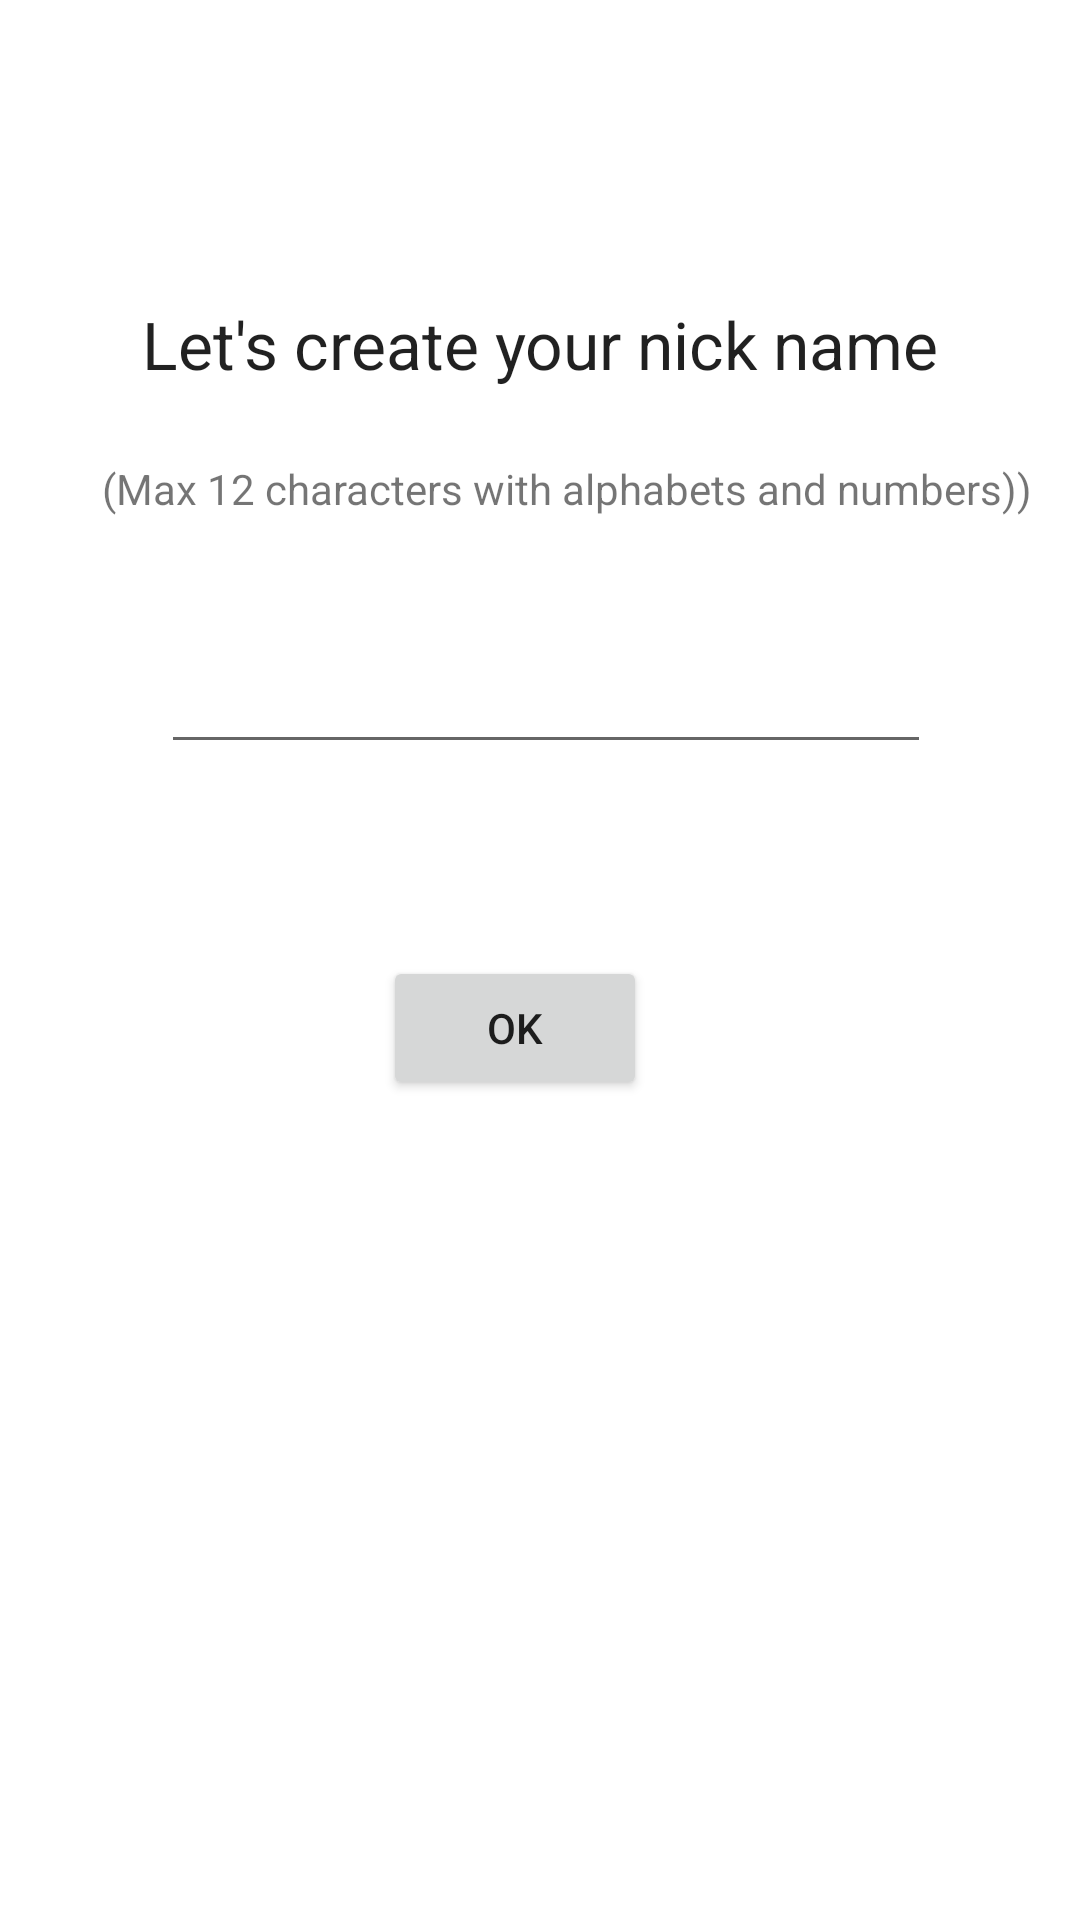

Write the Android layout XML for this screen, with the resource values it uses.
<!-- AndroidManifest.xml: application theme Theme.Chatter1 -->
<!-- res/layout/activity_nickname.xml -->
<?xml version="1.0" encoding="utf-8"?>
<androidx.constraintlayout.widget.ConstraintLayout xmlns:android="http://schemas.android.com/apk/res/android"
    xmlns:app="http://schemas.android.com/apk/res-auto"
    xmlns:tools="http://schemas.android.com/tools"
    android:layout_width="match_parent"
    android:layout_height="match_parent"
    tools:context=".NicknameActivity">

    <TextView
        android:id="@+id/textViewHint"
        android:layout_width="wrap_content"
        android:layout_height="wrap_content"
        android:layout_marginTop="100dp"
        android:text="@string/nickname_new"
        android:textAppearance="@style/TextAppearance.AppCompat.Large"
        app:layout_constraintEnd_toEndOf="parent"
        app:layout_constraintStart_toStartOf="parent"
        app:layout_constraintTop_toTopOf="parent" />

    <TextView
        android:id="@+id/textView2"
        android:layout_width="wrap_content"
        android:layout_height="wrap_content"
        android:layout_marginStart="185dp"
        android:layout_marginTop="24dp"
        android:layout_marginEnd="167dp"
        android:text="@string/nickname_line2"
        android:textAppearance="@style/TextAppearance.AppCompat.Small"
        app:layout_constraintEnd_toEndOf="parent"
        app:layout_constraintStart_toStartOf="parent"
        app:layout_constraintTop_toBottomOf="@+id/textViewHint"/>

    <EditText
        android:id="@+id/editNickname"
        android:layout_width="wrap_content"
        android:layout_height="wrap_content"
        android:layout_marginStart="101dp"
        android:layout_marginTop="36dp"
        android:layout_marginEnd="97dp"
        android:ems="10"
        android:inputType="textPersonName"
        android:textAppearance="@style/TextAppearance.AppCompat.Large"
        app:layout_constraintEnd_toEndOf="parent"
        app:layout_constraintStart_toStartOf="parent"
        app:layout_constraintTop_toBottomOf="@+id/textView2" />

    <TextView
        android:id="@+id/textViewError"
        android:layout_width="wrap_content"
        android:layout_height="wrap_content"
        android:layout_marginStart="172dp"
        android:layout_marginTop="16dp"
        android:layout_marginEnd="180dp"
        app:layout_constraintEnd_toEndOf="parent"
        app:layout_constraintStart_toStartOf="parent"
        app:layout_constraintTop_toBottomOf="@+id/editNickname" />

    <Button
        android:id="@+id/button"
        android:layout_width="wrap_content"
        android:layout_height="wrap_content"
        android:layout_marginStart="153dp"
        android:layout_marginTop="64dp"
        android:layout_marginEnd="170dp"
        android:onClick="onClickButtonOK"
        android:text="OK"
        app:layout_constraintEnd_toEndOf="parent"
        app:layout_constraintStart_toStartOf="parent"
        app:layout_constraintTop_toBottomOf="@+id/editNickname" />


</androidx.constraintlayout.widget.ConstraintLayout>
<!-- resources referenced by this layout -->
<resources>
  <string name="nickname_line2">(Max 12 characters with alphabets and numbers))</string>
  <string name="nickname_new">Let\'s create your nick name</string>
  <style name="Theme.Chatter1" parent="Theme.MaterialComponents.DayNight.DarkActionBar">
          
          <item name="colorPrimary">@color/purple_500</item>
          <item name="colorPrimaryVariant">@color/purple_700</item>
          <item name="colorOnPrimary">@color/white</item>
          
          <item name="colorSecondary">@color/teal_200</item>
          <item name="colorSecondaryVariant">@color/teal_700</item>
          <item name="colorOnSecondary">@color/black</item>
          
          <item name="android:statusBarColor" tools:targetApi="l">?attr/colorPrimaryVariant</item>
          
      </style>
  <!-- not gathered from this repository: default colours our renderer supplied (Android Studio template values) -->
  <color name="purple_500">#FF6200EE</color>
  <color name="purple_700">#FF3700B3</color>
  <color name="teal_200">#FF03DAC5</color>
  <color name="teal_700">#FF018786</color>
  <color name="black">#FF000000</color>
  <color name="white">#FFFFFFFF</color>
</resources>
